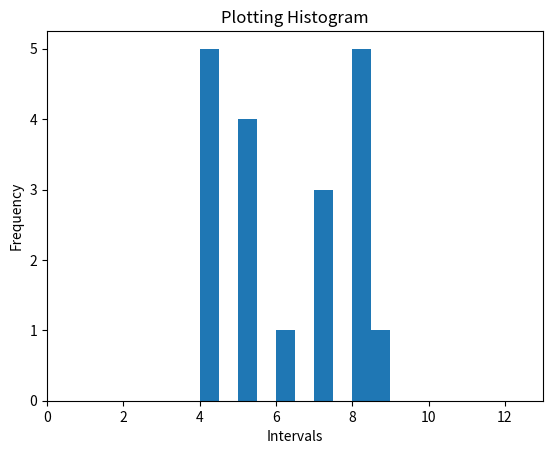

Source code (Python):
# Histogram | plt.hist()

'''
data = [4, 5, 5, 7, 6, 8, 8, 9, 4, 4,
        4, 4, 5, 5, 7, 7, 8, 8, 8]
Write a program that:
1. Plots the histogram.
2. Sets the title to "Plotting Histogram".
3. Sets the y-axis label to "Frequency".
4. Sets the x-axis limits from min(data) - 4 to max(data) + 4.
5. Saves the graph as a file
'''

import matplotlib.pyplot as plt

data = [4, 5, 5, 7, 6, 8, 8, 9, 4, 4,
        4, 4, 5, 5, 7, 7, 8, 8, 8]

plt.hist(data)
plt.title("Plotting Histogram")
plt.xlabel("Intervals")
plt.ylabel("Frequency")
plt.xlim(min(data)-4, max(data)+4)

plt.savefig("histogram.jpg")
plt.show()
